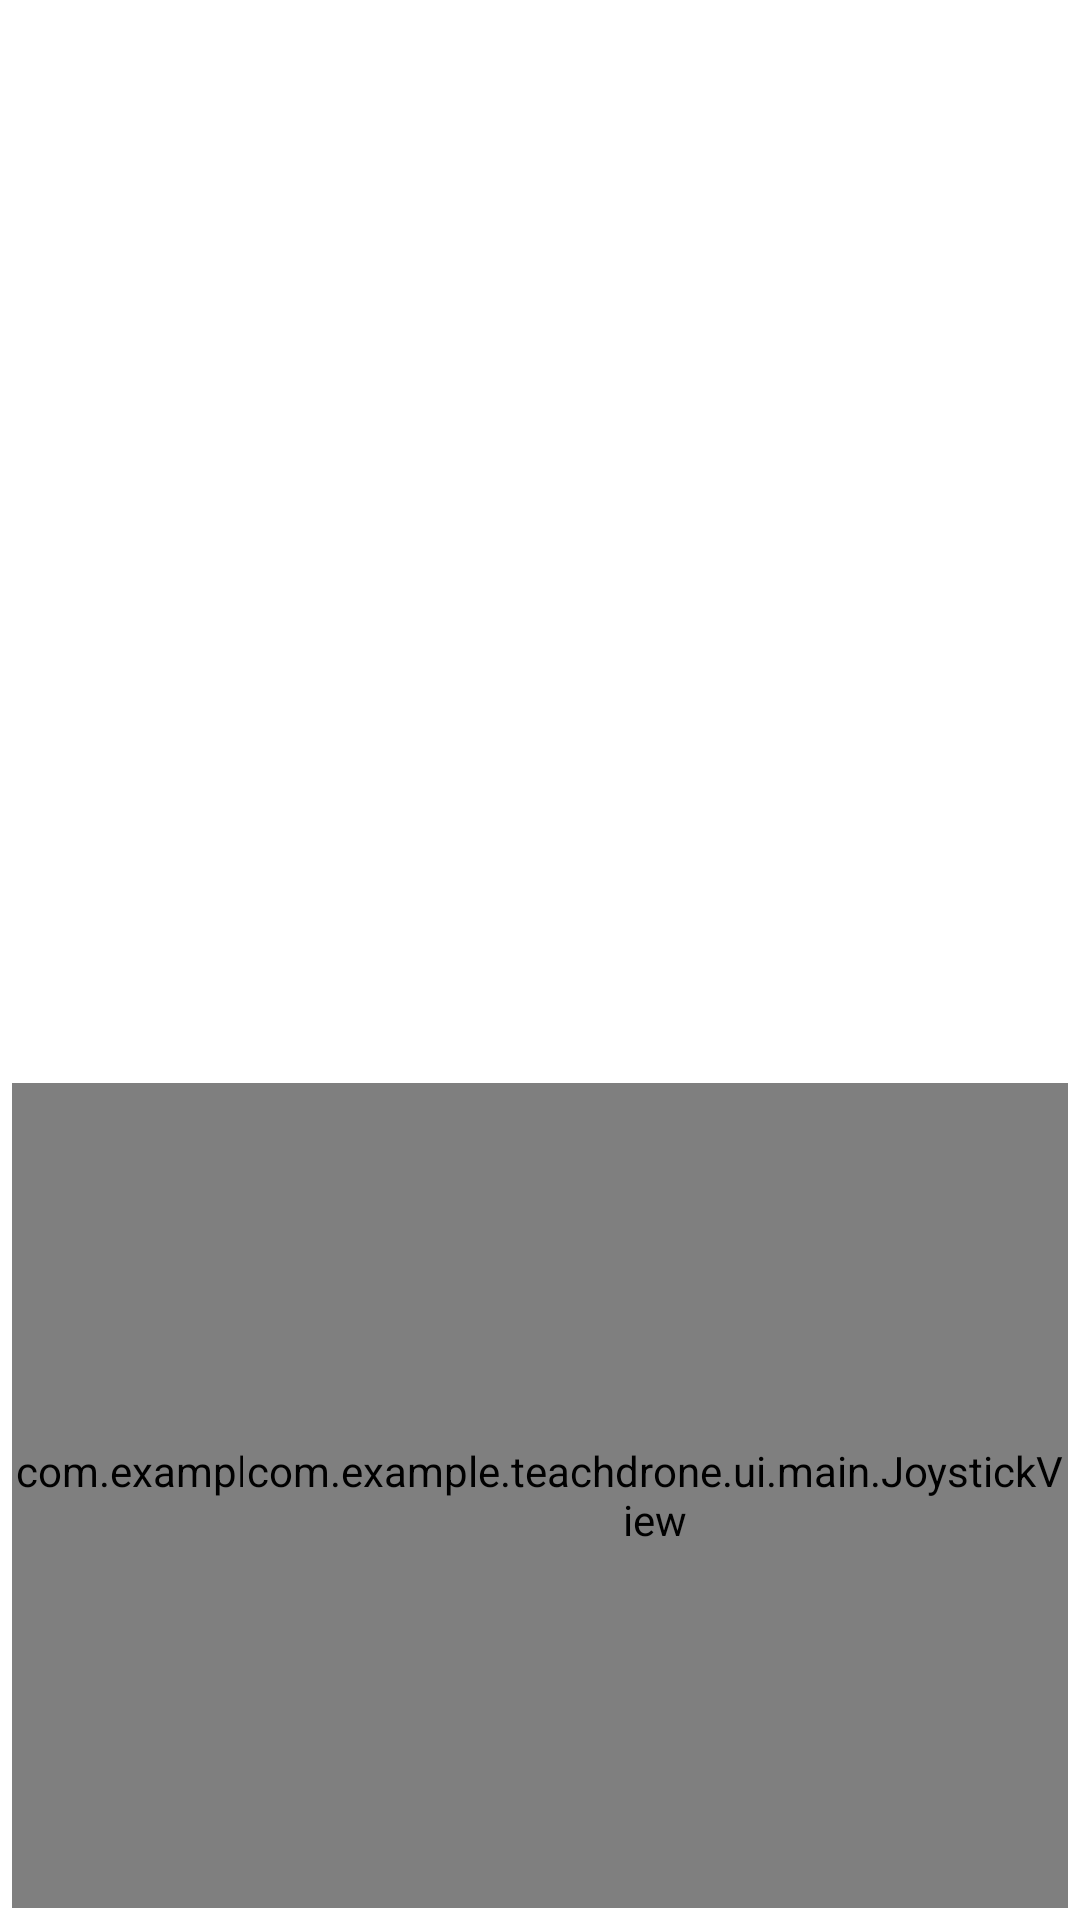

Layout XML and referenced resources for this Android screen:
<!-- AndroidManifest.xml: application theme Theme.TeachDrone -->
<!-- res/layout/fragment_joystick.xml -->
<?xml version="1.0" encoding="utf-8"?>
<androidx.constraintlayout.widget.ConstraintLayout xmlns:android="http://schemas.android.com/apk/res/android"
    xmlns:app="http://schemas.android.com/apk/res-auto"
    xmlns:tools="http://schemas.android.com/tools"
    android:id="@+id/linearLayout2"
    android:layout_width="match_parent"
    android:layout_height="match_parent"
    tools:context="com.example.teachdrone.ControlActivity">

    <com.example.teachdrone.ui.main.JoystickView
        android:id="@+id/joystickLeft"
        android:layout_width="275dp"
        android:layout_height="275dp"
        android:layout_marginStart="4dp"
        android:layout_marginBottom="4dp"
        app:layout_constraintBottom_toBottomOf="parent"
        app:layout_constraintStart_toStartOf="parent" />

    <com.example.teachdrone.ui.main.JoystickView
        android:id="@+id/joystickRight"
        android:layout_width="275dp"
        android:layout_height="275dp"
        android:layout_marginEnd="4dp"
        android:layout_marginBottom="4dp"
        app:layout_constraintBottom_toBottomOf="parent"
        app:layout_constraintEnd_toEndOf="parent" />

    <TextView
        android:id="@+id/section_label"
        android:layout_width="wrap_content"
        android:layout_height="wrap_content"
        android:layout_marginStart="@dimen/activity_horizontal_margin"
        android:layout_marginTop="@dimen/activity_vertical_margin"
        android:layout_marginEnd="@dimen/activity_horizontal_margin"
        android:layout_marginBottom="@dimen/activity_vertical_margin"
        app:layout_constraintLeft_toLeftOf="parent"
        app:layout_constraintTop_toTopOf="parent"
        tools:layout_constraintLeft_creator="1"
        tools:layout_constraintTop_creator="1" />

    <TextView
        android:id="@+id/textHeight"
        android:layout_width="119dp"
        android:layout_height="34dp"
        android:text="@string/height"
        app:layout_constraintEnd_toStartOf="@+id/joystickRight"
        app:layout_constraintStart_toEndOf="@+id/joystickLeft"
        app:layout_constraintTop_toTopOf="@+id/joystickLeft" />

    <TextView
        android:id="@+id/textBattery"
        android:layout_width="132dp"
        android:layout_height="33dp"
        android:layout_marginTop="8dp"
        android:text="@string/battery"
        app:layout_constraintEnd_toEndOf="@+id/textHeight"
        app:layout_constraintHorizontal_bias="0.0"
        app:layout_constraintStart_toStartOf="@+id/textHeight"
        app:layout_constraintTop_toBottomOf="@+id/textHeight" />

</androidx.constraintlayout.widget.ConstraintLayout>
<!-- resources referenced by this layout -->
<resources>
  <string name="battery">Battery:</string>
  <string name="height">Height:</string>
  <style name="Theme.TeachDrone" parent="Theme.MaterialComponents.DayNight.DarkActionBar">
          
          <item name="colorPrimary">@color/purple_500</item>
          <item name="colorPrimaryVariant">@color/purple_700</item>
          <item name="colorOnPrimary">@color/white</item>
          
          <item name="colorSecondary">@color/teal_200</item>
          <item name="colorSecondaryVariant">@color/teal_700</item>
          <item name="colorOnSecondary">@color/black</item>
          
          <item name="android:statusBarColor" tools:targetApi="l">?attr/colorPrimaryVariant</item>
          
      </style>
  <!-- not gathered from this repository: default colours our renderer supplied (Android Studio template values) -->
  <color name="purple_500">#FF6200EE</color>
  <color name="purple_700">#FF3700B3</color>
  <color name="teal_200">#FF03DAC5</color>
  <color name="teal_700">#FF018786</color>
  <color name="black">#FF000000</color>
  <color name="white">#FFFFFFFF</color>
</resources>
